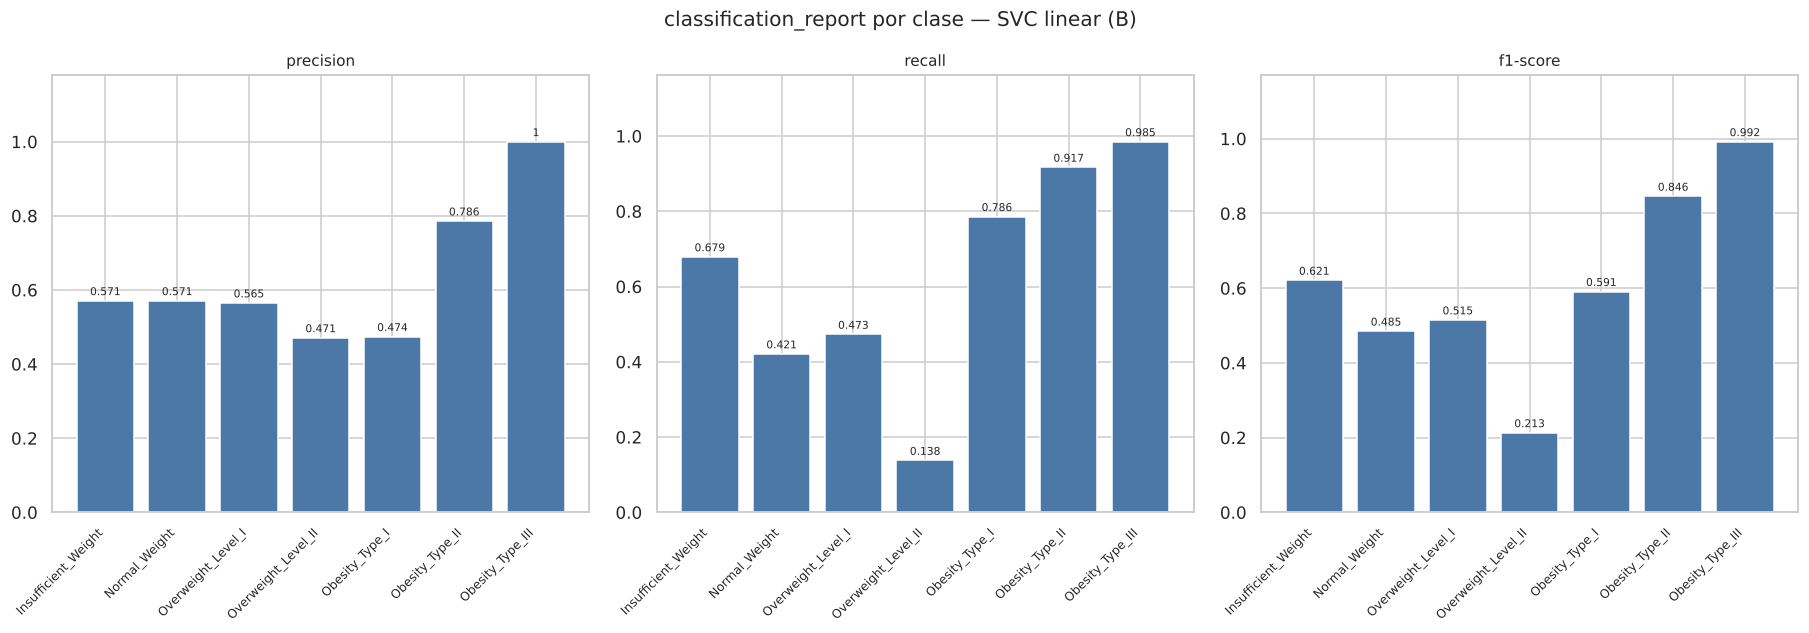

Values plotted in this chart, from the file beside it:
, precision, recall, f1-score
Insufficient_Weight, 0.571, 0.679, 0.621
Normal_Weight, 0.571, 0.421, 0.485
Overweight_Level_I, 0.565, 0.473, 0.515
Overweight_Level_II, 0.471, 0.138, 0.213
Obesity_Type_I, 0.474, 0.786, 0.591
Obesity_Type_II, 0.786, 0.917, 0.846
Obesity_Type_III, 1.000, 0.985, 0.992
